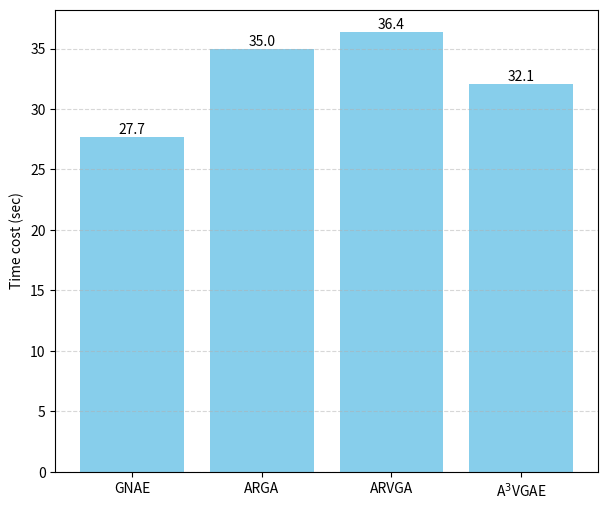

This chart was generated by the following Python code:
# -*- coding: utf-8 -*-
# @Time    : 2025/3/7
# [redacted]
import os

import matplotlib.pyplot as plt


def plot_bar_chart(labels, data, x_label, y_label, filename, bar_color='skyblue'):
    """
    绘制柱状图并保存为 PDF 文件。

    参数：
    - labels: 类别标签列表（X 轴）
    - data: 每个类别对应的数值（Y 轴）
    - x_label: X 轴标签
    - y_label: Y 轴标签
    - output_filename: 输出 PDF 文件名（不带扩展名）
    - bar_color: 柱状图颜色，默认为 'skyblue'
    """
    plt.figure(figsize=(7, 6))  # 设置图表大小
    bars = plt.bar(labels, data, color=bar_color)  # 绘制柱状图

    # 在每个条形上方显示数值
    for bar in bars:
        height = bar.get_height()
        plt.text(bar.get_x() + bar.get_width() / 2, height, f'{height:.1f}',
                 ha='center', va='bottom', fontsize=10)

    # plt.xlabel(x_label)  # 设置 X 轴标签
    plt.ylabel(y_label)  # 设置 Y 轴标签
    plt.xticks(rotation=0)  # X 轴标签旋转角度
    plt.grid(axis='y', linestyle='--', alpha=0.5)  # 添加 Y 轴方向的网格线，提高可读性

    # 确保保存目录存在
    save_dir = 'figs'
    os.makedirs(save_dir, exist_ok=True)
    # 保存图表为 PDF 格式
    plt.savefig(f'{save_dir}/{filename}.pdf', format='pdf', bbox_inches='tight', dpi=300, pad_inches=0.05)
    plt.show()  # 显示图表


# 示例
model_names = ["GNAE", "ARGA", "ARVGA", "A$^3$VGAE"]
execution_times = [27.7, 35.0, 36.4, 32.1]
dataset_name = 'Cora'
time_label = 'Time cost (sec)'
chart_color = 'skyblue'

plot_bar_chart(model_names, execution_times, dataset_name, time_label, 'bar_chart1', chart_color)
#
# execution_times = [30.5, 35.6, 36.3, 41.2]
# dataset_name = 'Citeseer'
# plot_bar_chart(model_names, execution_times, dataset_name, time_label, 'bar_chart2', chart_color)
#
#
# execution_times = [185.8, 210.4, 221.1, 247.1]
# dataset_name = 'PubMed'
# plot_bar_chart(model_names, execution_times, dataset_name, time_label, 'bar_chart3', chart_color)
#
#
# execution_times = [214.5, 267.3, 265.7, 287.4]
# dataset_name = 'ScholarNet'
# plot_bar_chart(model_names, execution_times, dataset_name, time_label, 'bar_chart4', chart_color)

